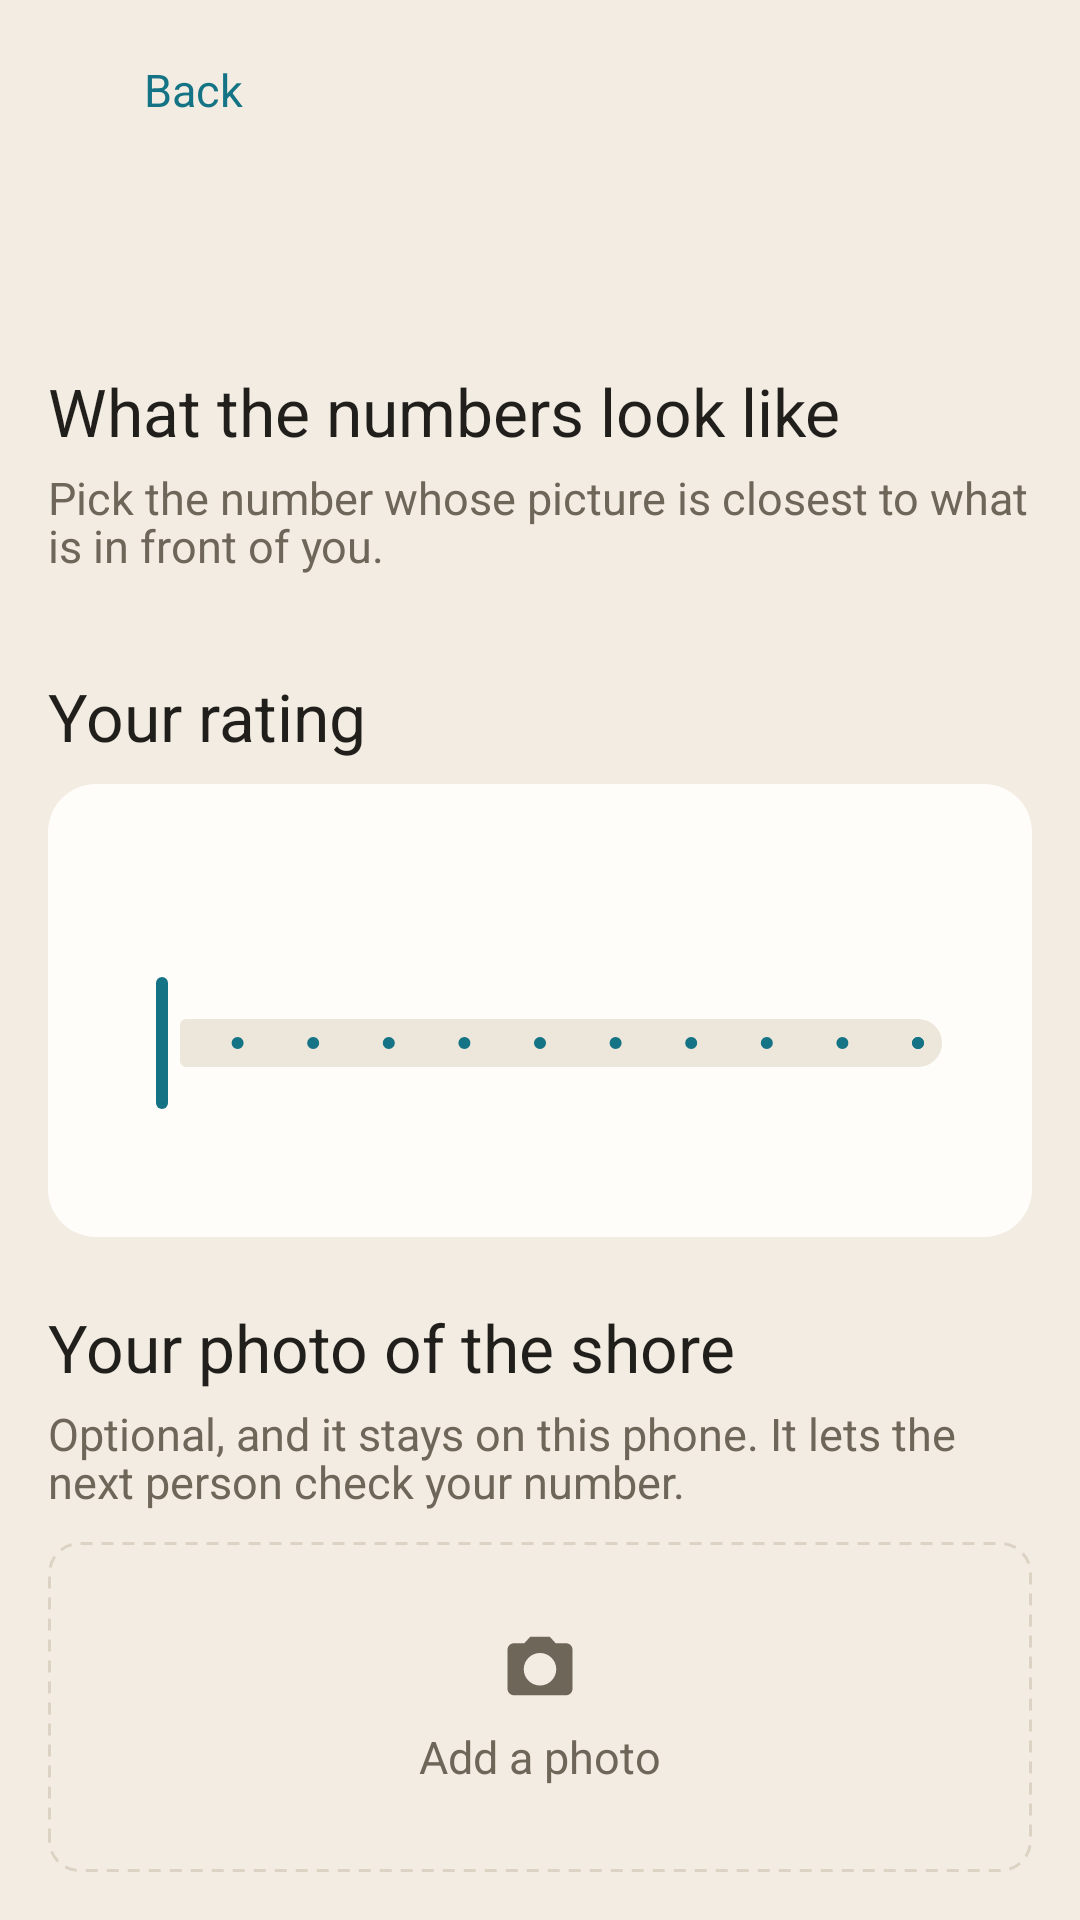

The Android layout XML behind this screen, and the referenced resources:
<!-- AndroidManifest.xml: activity theme Theme.MyApplication -->
<!-- res/layout/activity_rock_rating.xml -->
<?xml version="1.0" encoding="utf-8"?>
<LinearLayout xmlns:android="http://schemas.android.com/apk/res/android"
    xmlns:app="http://schemas.android.com/apk/res-auto"
    xmlns:tools="http://schemas.android.com/tools"
    android:layout_width="match_parent"
    android:layout_height="match_parent"
    android:background="@color/background"
    android:orientation="vertical">

    <LinearLayout
        android:id="@+id/rocksHeader"
        android:layout_width="match_parent"
        android:layout_height="wrap_content"
        android:background="@color/background"
        android:gravity="center_vertical"
        android:orientation="horizontal"
        android:paddingHorizontal="8dp"
        android:paddingTop="6dp"
        android:paddingBottom="6dp">

        <LinearLayout
            android:id="@+id/rocksBackButton"
            android:minHeight="48dp"
            android:layout_width="wrap_content"
            android:layout_height="wrap_content"
            android:background="?attr/selectableItemBackground"
            android:clickable="true"
            android:focusable="true"
            android:gravity="center_vertical"
            android:orientation="horizontal"
            android:paddingStart="0dp"
            android:paddingEnd="10dp">

            <ImageView
                android:layout_width="38dp"
                android:layout_height="38dp"
                android:contentDescription="@null"
                android:padding="9dp"
                android:src="@drawable/ic_back"
                app:tint="@color/primary" />

            <TextView
                android:layout_width="wrap_content"
                android:layout_height="wrap_content"
                android:layout_marginStart="2dp"
                android:text="@string/back"
                android:textColor="@color/primary"
                android:textSize="15sp" />
        </LinearLayout>
    </LinearLayout>

    <androidx.core.widget.NestedScrollView
        android:id="@+id/rocksScrollView"
        android:layout_width="match_parent"
        android:layout_height="0dp"
        android:layout_weight="1"
        android:fillViewport="true"
        android:scrollbars="none">

        <LinearLayout
            android:layout_width="match_parent"
            android:layout_height="wrap_content"
            android:orientation="vertical"
            android:paddingHorizontal="16dp"
            android:paddingTop="4dp"
            android:paddingBottom="24dp">

            <TextView
                android:id="@+id/rocksTitle"
                android:layout_width="match_parent"
                android:layout_height="wrap_content"
                android:textAppearance="@style/TextAppearance.App.Headline"
                tools:text="Rocks at La Jolla Shores" />

            
            <TextView
                android:layout_width="wrap_content"
                android:layout_height="wrap_content"
                android:layout_marginTop="18dp"
                android:text="@string/rocks_reference_heading"
                android:textAppearance="@style/TextAppearance.App.Section" />

            <TextView
                android:layout_width="match_parent"
                android:layout_height="wrap_content"
                android:layout_marginTop="4dp"
                android:text="@string/rocks_reference_note"
                android:textAppearance="@style/TextAppearance.App.Subtitle" />

            
            <LinearLayout
                android:id="@+id/rocksReferenceRow"
                android:layout_width="match_parent"
                android:layout_height="wrap_content"
                android:layout_marginTop="10dp"
                android:baselineAligned="false"
                android:orientation="horizontal" />

            
            <TextView
                android:layout_width="wrap_content"
                android:layout_height="wrap_content"
                android:layout_marginTop="22dp"
                android:text="@string/rocks_your_rating"
                android:textAppearance="@style/TextAppearance.App.Section" />

            <LinearLayout
                android:layout_width="match_parent"
                android:layout_height="wrap_content"
                android:layout_marginTop="8dp"
                android:background="@drawable/bg_surface_card"
                android:orientation="vertical"
                android:padding="16dp">

                <LinearLayout
                    android:layout_width="match_parent"
                    android:layout_height="wrap_content"
                    android:gravity="center_vertical"
                    android:orientation="horizontal">

                    <TextView
                        android:id="@+id/rocksValue"
                        android:layout_width="wrap_content"
                        android:layout_height="wrap_content"
                        android:fontFamily="sans-serif-medium"
                        android:textColor="@color/primary"
                        android:textSize="30sp"
                        tools:text="5 / 10" />

                    <TextView
                        android:id="@+id/rocksBand"
                        android:layout_width="0dp"
                        android:layout_height="wrap_content"
                        android:layout_marginStart="12dp"
                        android:layout_weight="1"
                        android:fontFamily="sans-serif-medium"
                        android:textColor="@color/text_primary"
                        android:textSize="17sp"
                        tools:text="Patchy rock" />
                </LinearLayout>

                <com.google.android.material.slider.Slider
                    android:id="@+id/rocksSlider"
                    android:layout_width="match_parent"
                    android:layout_height="wrap_content"
                    android:layout_marginTop="6dp"
                    android:contentDescription="@string/rocks_your_rating"
                    android:stepSize="1"
                    android:valueFrom="0"
                    android:valueTo="10"
                    app:labelBehavior="gone" />

                <TextView
                    android:id="@+id/rocksAdvice"
                    android:layout_width="match_parent"
                    android:layout_height="wrap_content"
                    android:layout_marginTop="2dp"
                    android:textAppearance="@style/TextAppearance.App.Body"
                    tools:text="About as much rock as sand. Bring something for your feet." />
            </LinearLayout>

            
            <TextView
                android:layout_width="wrap_content"
                android:layout_height="wrap_content"
                android:layout_marginTop="22dp"
                android:text="@string/rocks_photo_heading"
                android:textAppearance="@style/TextAppearance.App.Section" />

            <TextView
                android:layout_width="match_parent"
                android:layout_height="wrap_content"
                android:layout_marginTop="4dp"
                android:text="@string/rocks_photo_note"
                android:textAppearance="@style/TextAppearance.App.Subtitle" />

            
            <FrameLayout
                android:layout_width="match_parent"
                android:layout_height="wrap_content"
                android:layout_marginTop="10dp">

                <ImageView
                    android:id="@+id/rocksPhoto"
                    android:layout_width="match_parent"
                    android:layout_height="180dp"
                    android:background="@drawable/bg_image_placeholder"
                    android:clickable="true"
                    android:contentDescription="@string/rocks_photo_heading"
                    android:focusable="true"
                    android:scaleType="centerCrop"
                    android:visibility="gone"
                    tools:visibility="visible" />

                <LinearLayout
                    android:id="@+id/rocksPhotoEmpty"
                    android:layout_width="match_parent"
                    android:layout_height="110dp"
                    android:background="@drawable/bg_dashed_empty"
                    android:clickable="true"
                    android:focusable="true"
                    android:gravity="center"
                    android:orientation="vertical">

                    <ImageView
                        android:layout_width="26dp"
                        android:layout_height="26dp"
                        android:contentDescription="@null"
                        android:src="@drawable/ic_camera"
                        app:tint="@color/text_secondary" />

                    <TextView
                        android:layout_width="wrap_content"
                        android:layout_height="wrap_content"
                        android:layout_marginTop="7dp"
                        android:text="@string/rocks_photo_add"
                        android:textAppearance="@style/TextAppearance.App.Subtitle" />
                </LinearLayout>
            </FrameLayout>

            
            <com.google.android.material.button.MaterialButton
                android:id="@+id/rocksSave"
                android:layout_width="match_parent"
                android:layout_height="wrap_content"
                android:layout_marginTop="22dp"
                android:text="@string/rocks_save"
                android:textSize="17sp"
                app:cornerRadius="12dp" />

            <com.google.android.material.button.MaterialButton
                android:id="@+id/rocksClear"
                style="@style/Widget.Material3.Button.TextButton"
                android:layout_width="match_parent"
                android:layout_height="wrap_content"
                android:layout_marginTop="4dp"
                android:text="@string/rocks_clear"
                android:textColor="@color/danger"
                android:textSize="17sp"
                android:visibility="gone"
                tools:visibility="visible" />
        </LinearLayout>
    </androidx.core.widget.NestedScrollView>
</LinearLayout>
<!-- resources referenced by this layout -->
<resources>
  <color name="background">#F2ECE2</color>
  <color name="danger">#B42E17</color>
  <color name="primary">#147384</color>
  <color name="text_primary">#211F1B</color>
  <color name="text_secondary">#6E6659</color>
  <!-- drawable bg_image_placeholder (drawable) -->
  <?xml version="1.0" encoding="utf-8"?>
  <shape xmlns:android="http://schemas.android.com/apk/res/android"
      android:shape="rectangle">
      <gradient
          android:type="linear"
          android:angle="285"
          android:startColor="#0F5C6D"
          android:endColor="#06303D" />
  </shape>
  <!-- drawable bg_surface_card (drawable) -->
  <?xml version="1.0" encoding="utf-8"?>
  <shape xmlns:android="http://schemas.android.com/apk/res/android"
      android:shape="rectangle">
      <solid android:color="@color/surface" />
      <corners android:radius="16dp" />
  </shape>
  <string name="back">Back</string>
  <string name="rocks_clear">Remove my rating</string>
  <string name="rocks_photo_add">Add a photo</string>
  <string name="rocks_photo_heading">Your photo of the shore</string>
  <string name="rocks_photo_note">Optional, and it stays on this phone. It lets the next person check your number.</string>
  <string name="rocks_reference_heading">What the numbers look like</string>
  <string name="rocks_reference_note">Pick the number whose picture is closest to what is in front of you.</string>
  <string name="rocks_save">Save rating</string>
  <string name="rocks_your_rating">Your rating</string>
  <style name="TextAppearance.App.Body" parent="TextAppearance.Material3.BodyMedium">
          <item name="android:textSize">17sp</item>
          <item name="android:letterSpacing">0</item>
          <item name="android:textColor">@color/text_primary</item>
          <item name="android:lineSpacingMultiplier">1.3</item>
      </style>
  <style name="TextAppearance.App.Section" parent="TextAppearance.Material3.TitleMedium">
          <item name="android:textSize">22sp</item>
          <item name="android:fontFamily">@font/barlow_semi_condensed_semibold</item>
          <item name="fontFamily">@font/barlow_semi_condensed_semibold</item>
          <item name="android:letterSpacing">0</item>
          <item name="android:textColor">@color/text_primary</item>
      </style>
  <style name="TextAppearance.App.Subtitle" parent="TextAppearance.Material3.BodySmall">
          <item name="android:fontFamily">sans-serif</item>
          <item name="android:textSize">15sp</item>
          <item name="android:letterSpacing">0</item>
          <item name="android:textColor">@color/text_secondary</item>
      </style>
  <color name="divider">#DCD3C4</color>
  <color name="surface">#FFFDF9</color>
  <color name="on_primary">#EBF7F9</color>
  <color name="advisor_bg">#EBF7F9</color>
  <color name="primary_variant">#0A4757</color>
  <color name="secondary">#BF730B</color>
  <color name="on_secondary">#FFF8E6</color>
  <color name="surface_alt">#EDE6DA</color>
  <color name="tertiary_gold">#BF730B</color>
  <color name="error">#B42E17</color>
  <style name="ShapeAppearance.App.Corner.ExtraSmall" parent="ShapeAppearance.Material3.Corner.ExtraSmall">
          <item name="cornerSize">4dp</item>
      </style>
  <style name="ShapeAppearance.App.Corner.Small" parent="ShapeAppearance.Material3.Corner.Small">
          <item name="cornerSize">8dp</item>
      </style>
  <style name="ShapeAppearance.App.Corner.Medium" parent="ShapeAppearance.Material3.Corner.Medium">
          <item name="cornerSize">8dp</item>
      </style>
  <style name="ShapeAppearance.App.Corner.Large" parent="ShapeAppearance.Material3.Corner.Large">
          <item name="cornerSize">12dp</item>
      </style>
  <style name="ShapeAppearance.App.Corner.ExtraLarge" parent="ShapeAppearance.Material3.Corner.ExtraLarge">
          <item name="cornerSize">14dp</item>
      </style>
</resources>
